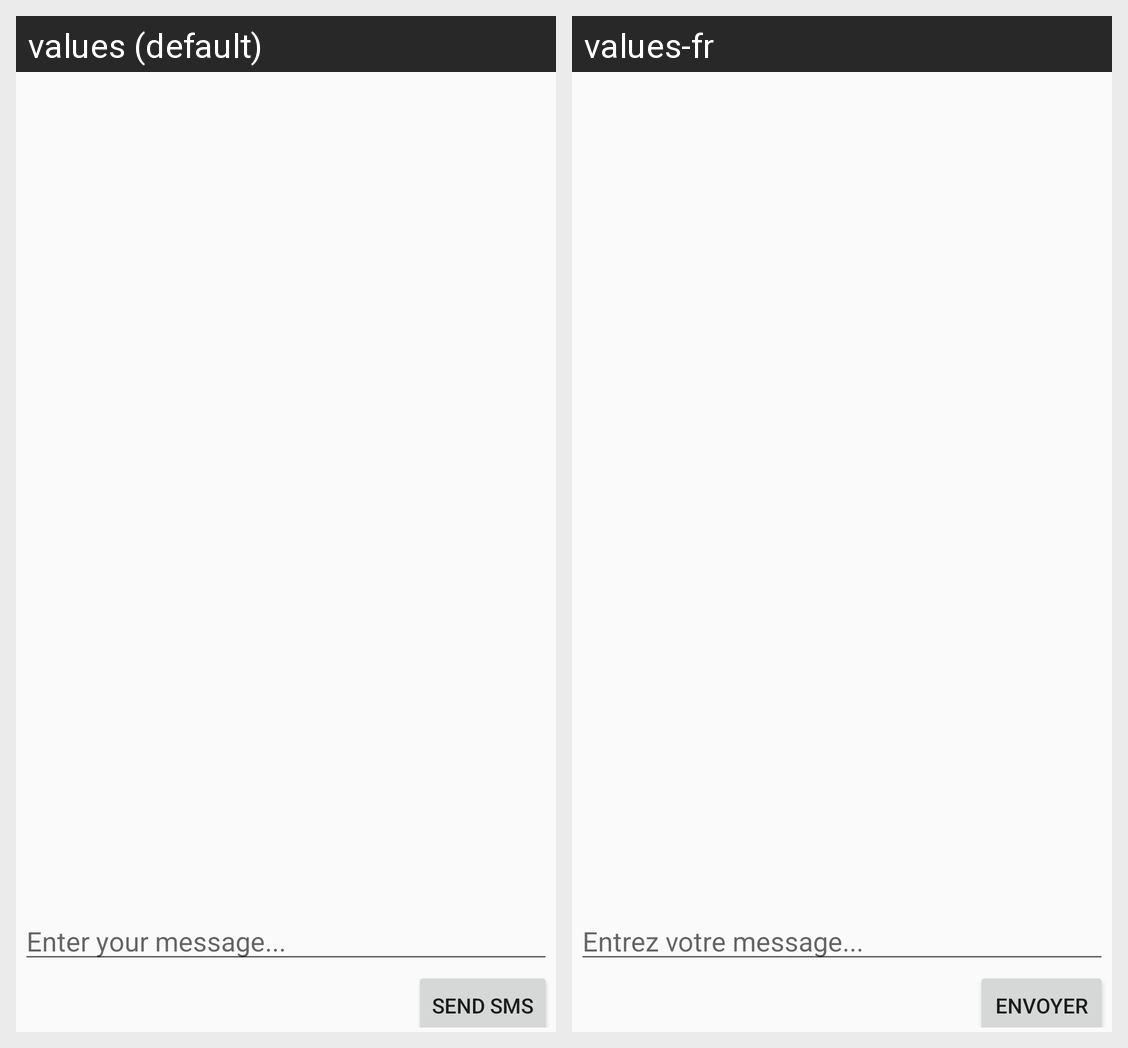

Locale-by-locale string values for the Android screen shown in this grid:
Android screen res/layout/send_sms.xml rendered under 2 locales, left to right: values (default), values-fr. Device: Nexus 5 (rendered at 1080×1920; each locale shown at half size, 540×960, under a caption strip naming it); theme AppTheme.
Strings drawn on this screen, with the default value and each locale's value (text and hints the layout hard-codes, and strings that could not be matched under every locale, appear in the picture but are not listed):

txtEnterMessage
  values: Enter your message...
  values-fr: Entrez votre message...

txtSendSMS
  values: Send SMS
  values-fr: Envoyer
